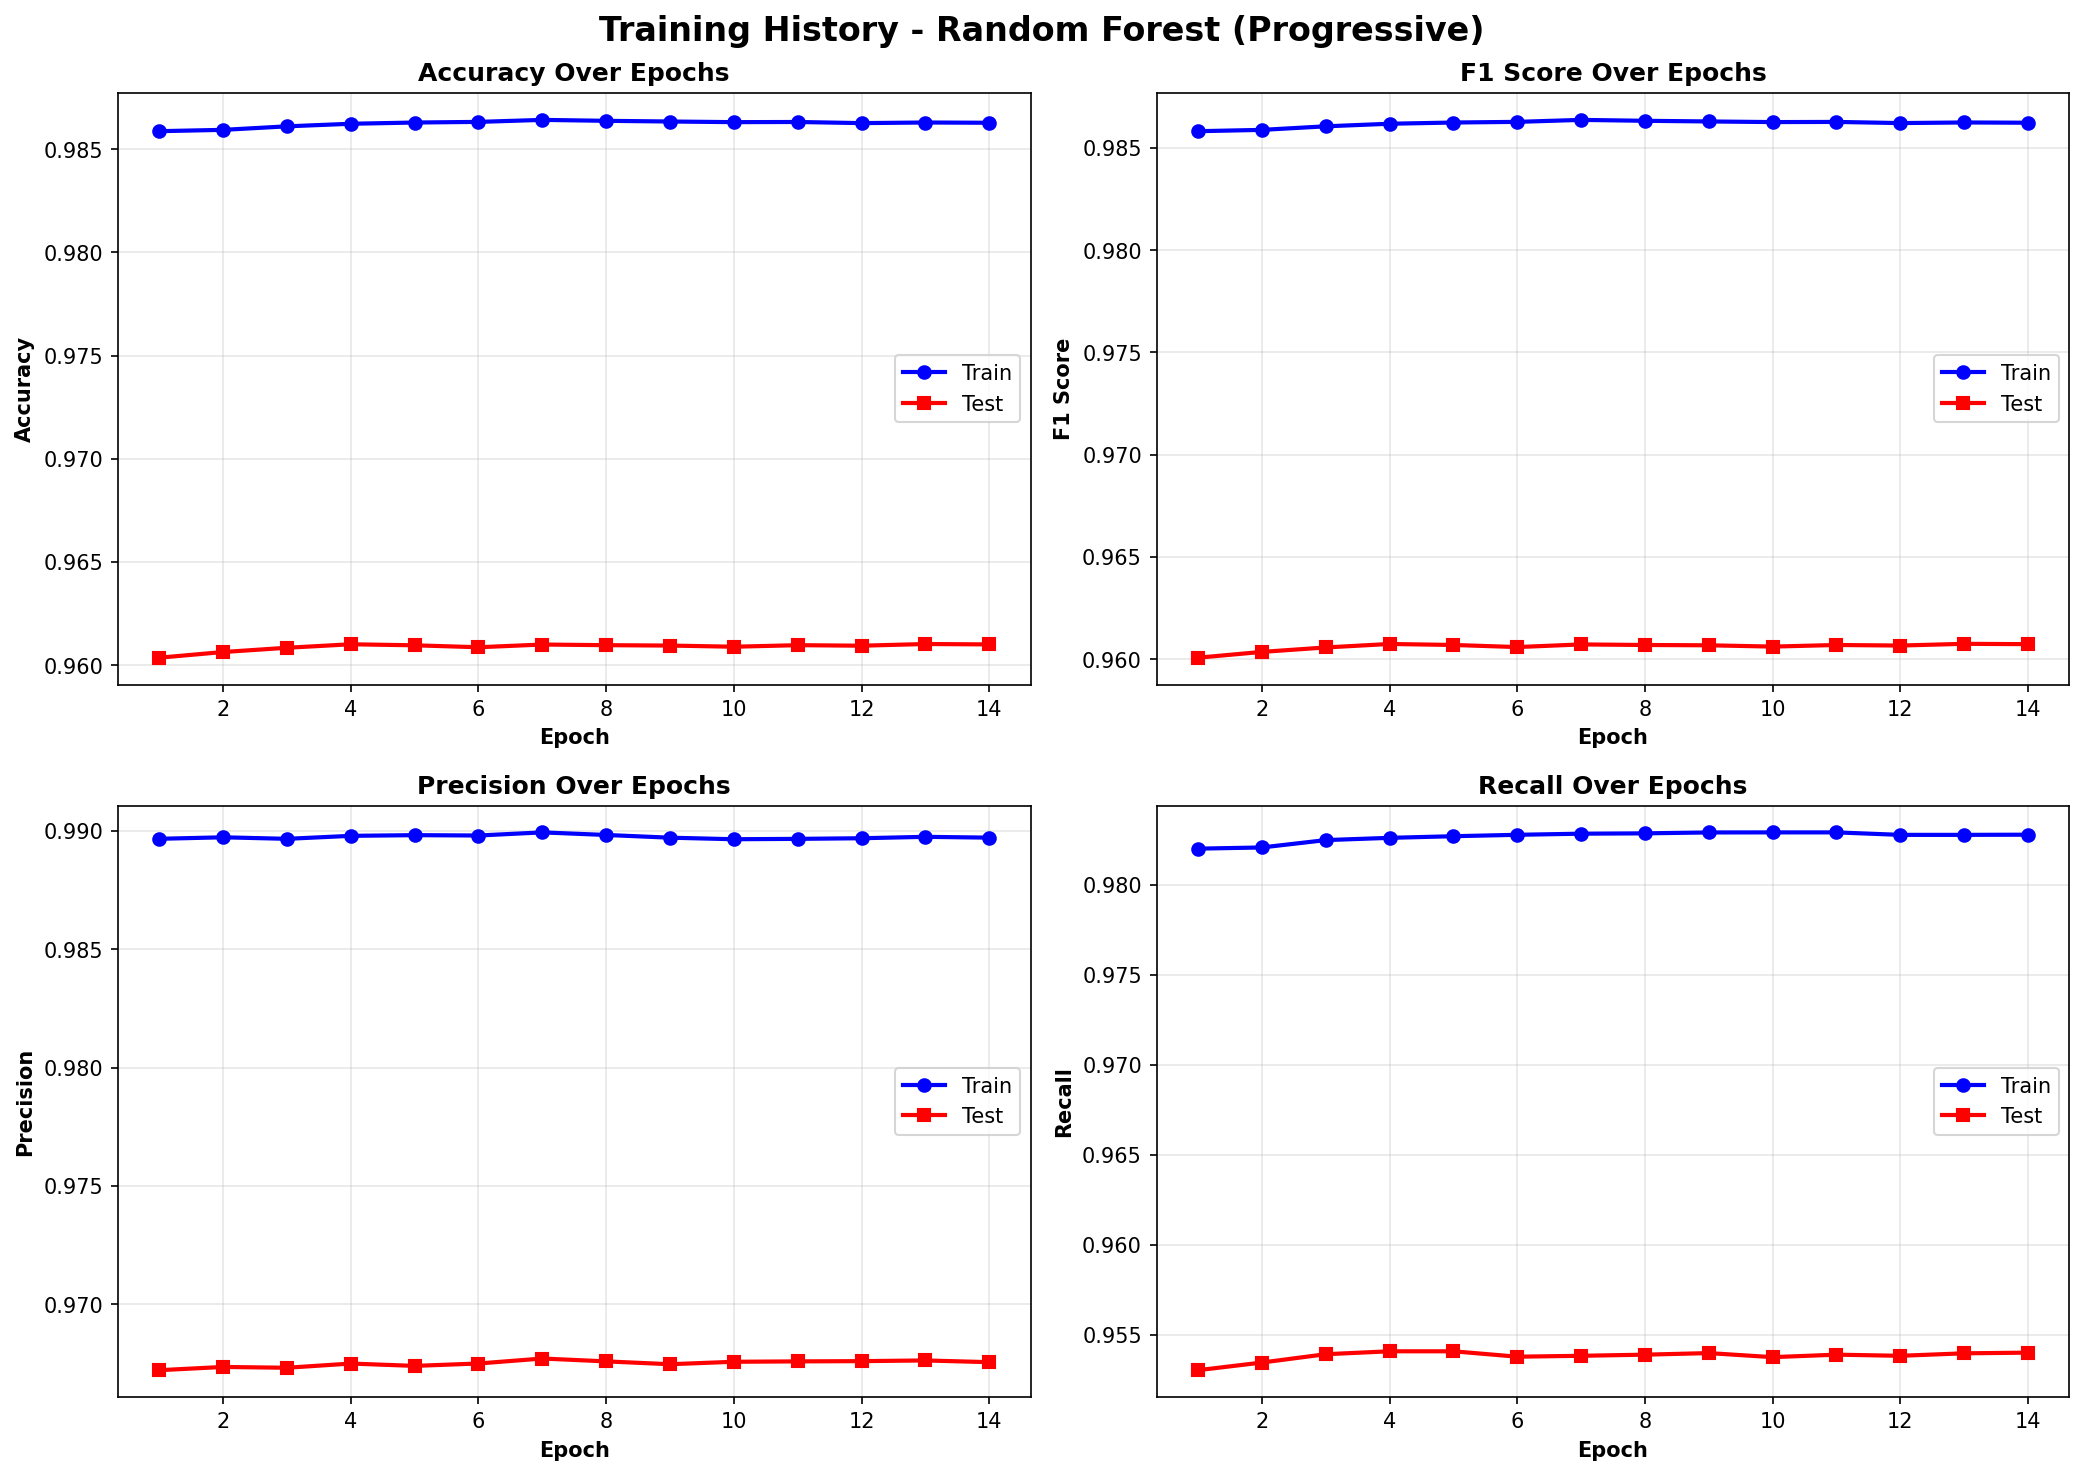

The data file committed next to this chart (first rows):
epoch, n_trees, train_accuracy, train_precision, train_recall, train_f1, test_accuracy, test_precision, test_recall, test_f1, time_minutes
1, 100, 0.9859, 0.9897, 0.982, 0.9858, 0.9604, 0.9672, 0.953, 0.9601, 6.669
2, 150, 0.9859, 0.9897, 0.9821, 0.9859, 0.9606, 0.9674, 0.9535, 0.9604, 10.84
3, 200, 0.9861, 0.9897, 0.9825, 0.9861, 0.9608, 0.9673, 0.9539, 0.9606, 14.09
4, 250, 0.9862, 0.9898, 0.9826, 0.9862, 0.961, 0.9675, 0.9541, 0.9607, 17.12
5, 300, 0.9863, 0.9898, 0.9827, 0.9862, 0.961, 0.9674, 0.9541, 0.9607, 20.76
6, 350, 0.9863, 0.9898, 0.9828, 0.9863, 0.9609, 0.9675, 0.9538, 0.9606, 24.17
7, 400, 0.9864, 0.9899, 0.9828, 0.9864, 0.961, 0.9677, 0.9538, 0.9607, 29.7
8, 450, 0.9864, 0.9898, 0.9829, 0.9863, 0.961, 0.9676, 0.9539, 0.9607, 31.39
9, 500, 0.9863, 0.9897, 0.9829, 0.9863, 0.9609, 0.9675, 0.954, 0.9607, 35.3
10, 550, 0.9863, 0.9896, 0.9829, 0.9863, 0.9609, 0.9676, 0.9537, 0.9606, 39.15
11, 600, 0.9863, 0.9897, 0.9829, 0.9863, 0.961, 0.9676, 0.9539, 0.9607, 42.59
12, 650, 0.9863, 0.9897, 0.9828, 0.9862, 0.9609, 0.9676, 0.9538, 0.9607, 43.11
13, 700, 0.9863, 0.9897, 0.9828, 0.9862, 0.961, 0.9676, 0.954, 0.9607, 47.49
14, 750, 0.9863, 0.9897, 0.9828, 0.9862, 0.961, 0.9676, 0.954, 0.9607, 50.51
